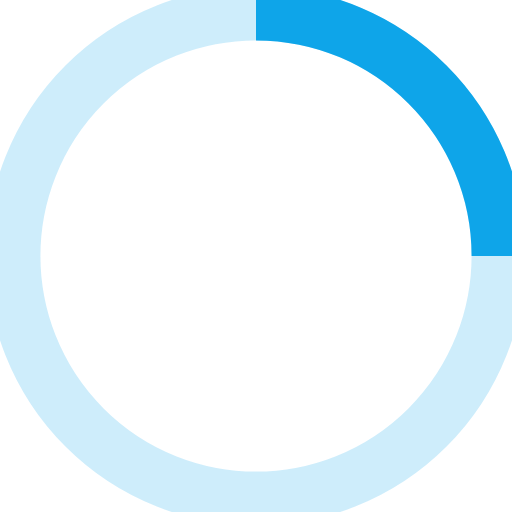
t = 0.00 s
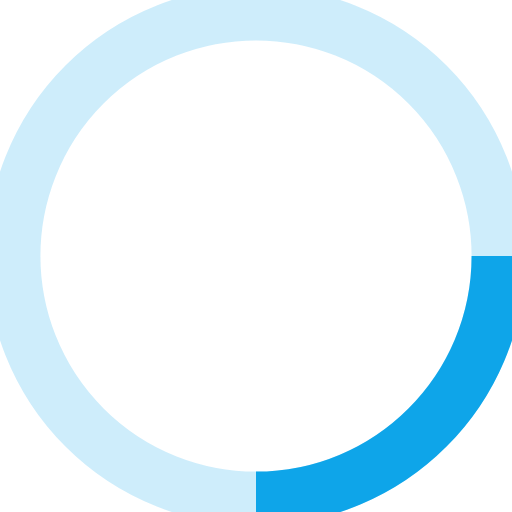
t = 0.25 s
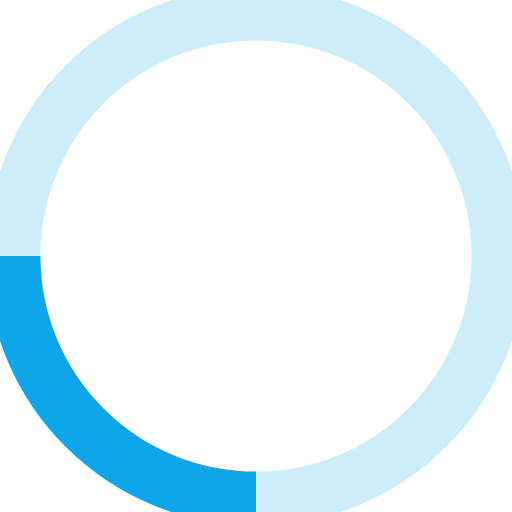
t = 0.50 s
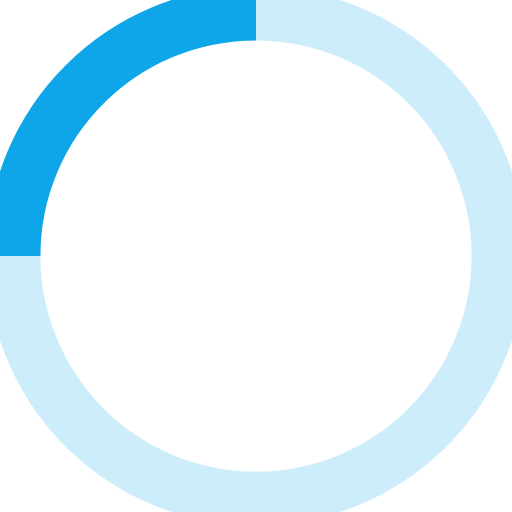
t = 0.75 s

The animated SVG that drew these frames (rendered in a browser with its animation timeline set to each time). Animation: 1 SMIL element (animateTransform=1); one cycle of 1.00 s, repeats indefinitely.

<svg xmlns="http://www.w3.org/2000/svg" width="64" height="64" viewBox="0 0 38 38" stroke="#0ea5e9">
  <g fill="none" fill-rule="evenodd">
    <circle cx="19" cy="19" r="18" stroke-opacity=".2" stroke-width="4"/>
    <path d="M37 19c0-9.941-8.059-18-18-18" stroke-width="4">
      <animateTransform attributeName="transform" type="rotate" from="0 19 19" to="360 19 19" dur="1s" repeatCount="indefinite"/>
    </path>
  </g>
</svg>
